Run: headless pygame with SDL's dummy video driver; simulated clock (each Clock.tick advances the game by its frame time, no real sleeping); random seed 0; keys injected as events and as key.get_pressed() state; no mouse input.
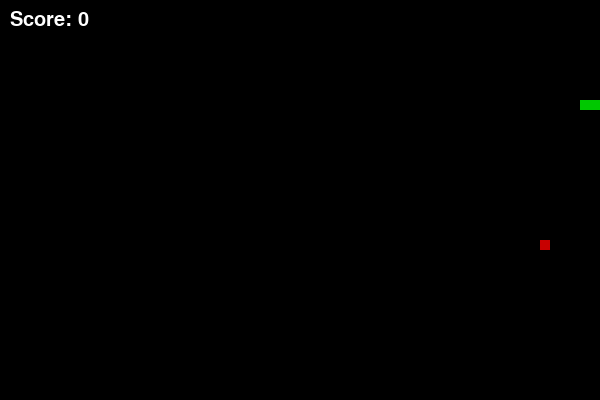
Frame 1 of 1 · flips 1–60 · no input (game ended)

The pygame program that drew these frames:

import pygame
import random

# Initialize pygame
pygame.init()

# Screen settings
WIDTH, HEIGHT = 600, 400
BLOCK_SIZE = 10

screen = pygame.display.set_mode((WIDTH, HEIGHT))
pygame.display.set_caption("Snake Game")

# Colors
WHITE = (255, 255, 255)
GREEN = (0, 200, 0)
RED = (200, 0, 0)
BLACK = (0, 0, 0)

clock = pygame.time.Clock()

# Snake setup
snake = [(100, 100), (90, 100), (80, 100)]
dx, dy = BLOCK_SIZE, 0

# Food
food = (
    random.randrange(0, WIDTH, BLOCK_SIZE),
    random.randrange(0, HEIGHT, BLOCK_SIZE)
)

score = 0
font = pygame.font.SysFont(None, 30)

running = True
while running:
    screen.fill(BLACK)

    # Events
    for event in pygame.event.get():
        if event.type == pygame.QUIT:
            running = False

    # Controls
    keys = pygame.key.get_pressed()
    if keys[pygame.K_UP] and dy == 0:
        dx, dy = 0, -BLOCK_SIZE
    elif keys[pygame.K_DOWN] and dy == 0:
        dx, dy = 0, BLOCK_SIZE
    elif keys[pygame.K_LEFT] and dx == 0:
        dx, dy = -BLOCK_SIZE, 0
    elif keys[pygame.K_RIGHT] and dx == 0:
        dx, dy = BLOCK_SIZE, 0

    # Move snake
    head = snake[0]
    new_head = (head[0] + dx, head[1] + dy)
    snake.insert(0, new_head)

    # Food collision
    if new_head == food:
        score += 1
        food = (
            random.randrange(0, WIDTH, BLOCK_SIZE),
            random.randrange(0, HEIGHT, BLOCK_SIZE)
        )
    else:
        snake.pop()

    # Wall collision
    if (
        new_head[0] < 0 or new_head[0] >= WIDTH or
        new_head[1] < 0 or new_head[1] >= HEIGHT
    ):
        running = False

    # Self collision
    if new_head in snake[1:]:
        running = False

    # Draw food
    pygame.draw.rect(screen, RED, (*food, BLOCK_SIZE, BLOCK_SIZE))

    # Draw snake
    for segment in snake:
        pygame.draw.rect(screen, GREEN, (*segment, BLOCK_SIZE, BLOCK_SIZE))

    # Draw score
    text = font.render(f"Score: {score}", True, WHITE)
    screen.blit(text, (10, 10))

    pygame.display.update()
    clock.tick(10)

pygame.quit()
